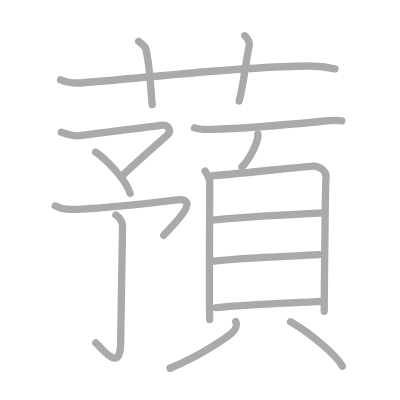
t = 0.00 s
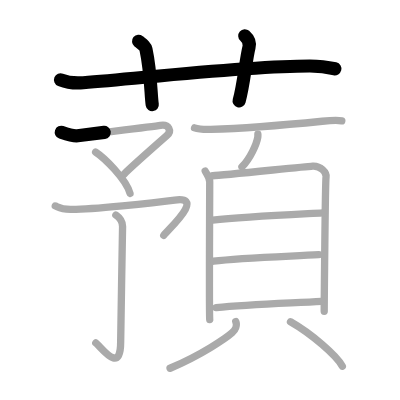
t = 3.25 s
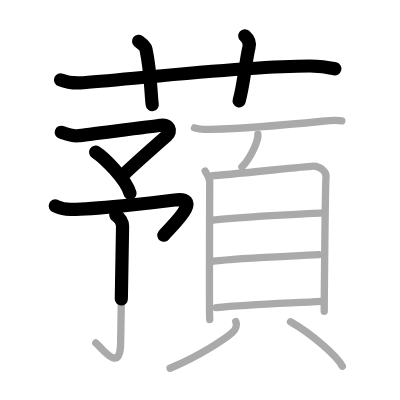
t = 6.50 s
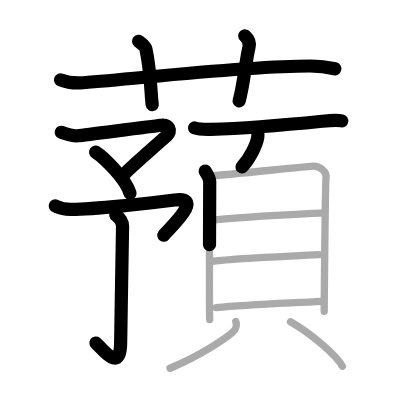
t = 9.50 s
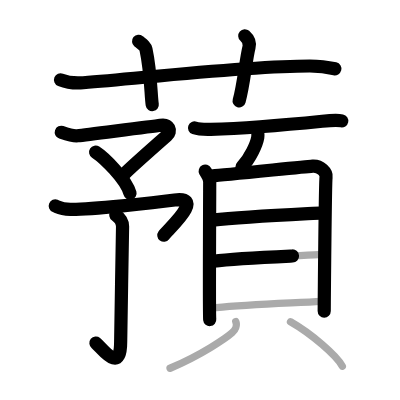
t = 12.75 s
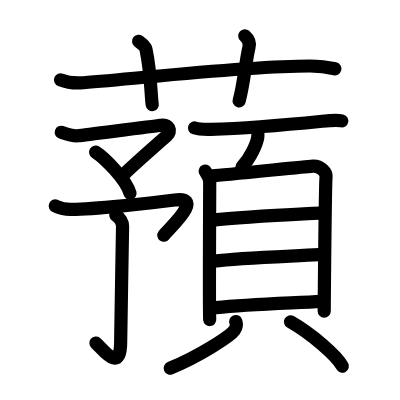
t = 16.00 s

The animated SVG that drew these frames (rendered in a browser with its animation timeline set to each time). Animation: 16 SMIL elements (animate=16); one cycle of 16.00 s.

<?xml version="1.0" standalone="no"?>
<!DOCTYPE svg PUBLIC "-//W3C//DTD SVG 1.1//EN"   "http://www.w3.org/Graphics/SVG/1.1/DTD/svg11.dtd">
<svg width="400px" height="400px"  version="1.1" xmlns="http://www.w3.org/2000/svg">
  <defs>
    <marker id="Triangle" viewBox="0 0 10 10" refX="0" refY="5" markerUnits="strokeWidth" markerWidth="3" style="stroke-opacity:0%;fill:#aaaaaa;" markerHeight="2" orient="auto">
      <path d="M 0 0 L 10 5 L 0 10 z" />
    </marker>
    
    <marker id="Arrow" viewBox="0 0 10 10" refX="5" refY="5" markerUnits="strokeWidth" markerWidth="1.8" style="stroke-opacity:0%;fill:#770000;" markerHeight="2" orient="auto">
      <path d="M 0 4 L 6 4 L 4 1 L 10 5 L 4 9 L 6 6 L 0 6 z" />
        <circle cx="5" cy="5" r="5" />
      </marker>
    
    <marker id="TriangleRed" viewBox="0 0 10 10" refX="0" refY="5" markerUnits="strokeWidth" markerWidth="3" style="stroke-opacity:0%;fill:#CC0000;" markerHeight="2" orient="auto">
      <path d="M 0 0 L 10 5 L 0 10 z" />
    </marker>
    
    <marker id="ArrowRed" viewBox="0 0 10 10" refX="5" refY="5" markerUnits="strokeWidth" markerWidth="1.8" style="stroke-opacity:0%;fill:#CC0000;" markerHeight="2" orient="auto">
      <path d="M 0 4 L 6 4 L 4 1 L 10 5 L 4 9 L 6 6 L 0 6 z" />
        <circle cx="5" cy="5" r="5" />
      </marker>
    
  </defs>
  
  <path style="fill:#ffffff; fill-opacity:100%; fill-rule:evenodd; stroke-width:0;" d="M 0 0 L 400px 0 L 400px 400px L 0 400px L 0 0" />

  <g transform="scale(3.6697247706422 3.6697247706422)">
<path style="fill:none; fill-opacity:0%; fill-rule:evenodd; stroke:#aaaaaa; stroke-opacity:100%; stroke-width: 1.5pt; stroke-linejoin:round; stroke-linecap:round;" d="M16.5 21.76c1.95 0.79 4.22 0.95 6.18 0.79C40.62 21.11 67 18 84.42 17.98c3.25 0 5.21 0.38 6.83 0.77"></path>
<path style="fill:none; fill-opacity:0%; fill-rule:evenodd; stroke:#aaaaaa; stroke-opacity:100%; stroke-width: 1.5pt; stroke-linejoin:round; stroke-linecap:round;" d="M37.77 11.25c1.41 1.15 1.85 1.5 2.01 2.21c1.4 6.62 1.31 12.64 1.71 15.04"></path>
<path style="fill:none; fill-opacity:0%; fill-rule:evenodd; stroke:#aaaaaa; stroke-opacity:100%; stroke-width: 1.5pt; stroke-linejoin:round; stroke-linecap:round;" d="M66.7 9.75c0.87 0.77 1.44 1.94 1.16 3.08c-0.87 3.47-1.44 10.24-2.7 14.67"></path>
<path style="fill:none; fill-opacity:0%; fill-rule:evenodd; stroke:#aaaaaa; stroke-opacity:100%; stroke-width: 1.5pt; stroke-linejoin:round; stroke-linecap:round;" d="M16.7 36.05c0.85 0.29 3.31 1.12 4.44 0.96c3.31-0.47 20.23-2.49 22.58-2.87c2.34-0.38 3.14 1.58 1.75 2.81c-2.4 2.11-10.22 9.04-11.7 10.55"></path>
<path style="fill:none; fill-opacity:0%; fill-rule:evenodd; stroke:#aaaaaa; stroke-opacity:100%; stroke-width: 1.5pt; stroke-linejoin:round; stroke-linecap:round;" d="M26.06 41.45c2.31 1.51 8.29 7.31 9.37 11.25"></path>
<path style="fill:none; fill-opacity:0%; fill-rule:evenodd; stroke:#aaaaaa; stroke-opacity:100%; stroke-width: 1.5pt; stroke-linejoin:round; stroke-linecap:round;" d="M15.06 56.12C16 56.5 16.5 57 19.15 57.05c5.35 0.11 23.1-1.8 28.46-2.54c8.49-1.17-1.76 7.96-2.99 9.64"></path>
<path style="fill:none; fill-opacity:0%; fill-rule:evenodd; stroke:#aaaaaa; stroke-opacity:100%; stroke-width: 1.5pt; stroke-linejoin:round; stroke-linecap:round;" d="M31.57 58.61c1.04 0.72 1.83 1.68 1.83 3.12c0 1.44-0.52 28.79-0.52 31.43c0 9.12-5.22 1.48-6.78 0.28"></path>
<path style="fill:none; fill-opacity:0%; fill-rule:evenodd; stroke:#aaaaaa; stroke-opacity:100%; stroke-width: 1.5pt; stroke-linejoin:round; stroke-linecap:round;" d="M53.01 34.85c1.15 0.41 3.25 0.44 4.4 0.41c8.83-0.26 23.33-1.51 30.41-2.22c1.91-0.19 4.37-0.3 5.32-0.1"></path>
<path style="fill:none; fill-opacity:0%; fill-rule:evenodd; stroke:#aaaaaa; stroke-opacity:100%; stroke-width: 1.5pt; stroke-linejoin:round; stroke-linecap:round;" d="M70.27 36.59c0.01 0.21 0.02 0.54-0.03 0.84c-0.3 1.77-1.99 5.67-4.31 8.05"></path>
<path style="fill:none; fill-opacity:0%; fill-rule:evenodd; stroke:#aaaaaa; stroke-opacity:100%; stroke-width: 1.5pt; stroke-linejoin:round; stroke-linecap:round;" d="M55.92 46.63c0.5 0.95 1.23 1.66 1.23 2.94s-0.17 36.25 0 37.52"></path>
<path style="fill:none; fill-opacity:0%; fill-rule:evenodd; stroke:#aaaaaa; stroke-opacity:100%; stroke-width: 1.5pt; stroke-linejoin:round; stroke-linecap:round;" d="M57.98 47.9c2.83-0.16 24.63-2.45 27.21-2.64c2.15-0.16 3.84 1.77 3.66 2.94c-0.23 1.47-0.5 35.66-0.5 36.62"></path>
<path style="fill:none; fill-opacity:0%; fill-rule:evenodd; stroke:#aaaaaa; stroke-opacity:100%; stroke-width: 1.5pt; stroke-linejoin:round; stroke-linecap:round;" d="M57.94 59.98c8.66-0.95 23.93-1.64 29.99-1.98"></path>
<path style="fill:none; fill-opacity:0%; fill-rule:evenodd; stroke:#aaaaaa; stroke-opacity:100%; stroke-width: 1.5pt; stroke-linejoin:round; stroke-linecap:round;" d="M58.17 71.18c7.41-0.96 20.96-1.33 28.69-1.78"></path>
<path style="fill:none; fill-opacity:0%; fill-rule:evenodd; stroke:#aaaaaa; stroke-opacity:100%; stroke-width: 1.5pt; stroke-linejoin:round; stroke-linecap:round;" d="M58.9 83.82c8.97-0.93 20.45-1.23 28.7-1.71"></path>
<path style="fill:none; fill-opacity:0%; fill-rule:evenodd; stroke:#aaaaaa; stroke-opacity:100%; stroke-width: 1.5pt; stroke-linejoin:round; stroke-linecap:round;" d="M64.24 87.61c0.46 1.04-0.11 2.31-1 3.09c-1.49 1.3-8.24 6.05-16.9 9.65"></path>
<path style="fill:none; fill-opacity:0%; fill-rule:evenodd; stroke:#aaaaaa; stroke-opacity:100%; stroke-width: 1.5pt; stroke-linejoin:round; stroke-linecap:round;" d="M79.16 87.69c5.76 3.28 12.56 9.23 14.13 12.1"></path>

<path style="fill:none; fill-opacity:0%; fill-rule:evenodd; stroke:#000000; stroke-opacity:100%; stroke-width: 2.7pt; stroke-linejoin:round; stroke-linecap:round;" d="M16.5 21.76c1.95 0.79 4.22 0.95 6.18 0.79C40.62 21.11 67 18 84.42 17.98c3.25 0 5.21 0.38 6.83 0.77" pathLength="100" stroke-dashoffset="100" stroke-dasharray="100 105"><animate id="dashAnim1" attributeName="stroke-dashoffset" from="100" to="0" dur="1s" calcMode="linear" fill="freeze"/></path>
<path style="fill:none; fill-opacity:0%; fill-rule:evenodd; stroke:#000000; stroke-opacity:100%; stroke-width: 2.7pt; stroke-linejoin:round; stroke-linecap:round;" d="M37.77 11.25c1.41 1.15 1.85 1.5 2.01 2.21c1.4 6.62 1.31 12.64 1.71 15.04" pathLength="100" stroke-dashoffset="100" stroke-dasharray="100 105"><animate id="dashAnim2" attributeName="stroke-dashoffset" from="100" to="0" dur="1s" calcMode="linear" begin="dashAnim1.end" fill="freeze"/></path>
<path style="fill:none; fill-opacity:0%; fill-rule:evenodd; stroke:#000000; stroke-opacity:100%; stroke-width: 2.7pt; stroke-linejoin:round; stroke-linecap:round;" d="M66.7 9.75c0.87 0.77 1.44 1.94 1.16 3.08c-0.87 3.47-1.44 10.24-2.7 14.67" pathLength="100" stroke-dashoffset="100" stroke-dasharray="100 105"><animate id="dashAnim3" attributeName="stroke-dashoffset" from="100" to="0" dur="1s" calcMode="linear" begin="dashAnim2.end" fill="freeze"/></path>
<path style="fill:none; fill-opacity:0%; fill-rule:evenodd; stroke:#000000; stroke-opacity:100%; stroke-width: 2.7pt; stroke-linejoin:round; stroke-linecap:round;" d="M16.7 36.05c0.85 0.29 3.31 1.12 4.44 0.96c3.31-0.47 20.23-2.49 22.58-2.87c2.34-0.38 3.14 1.58 1.75 2.81c-2.4 2.11-10.22 9.04-11.7 10.55" pathLength="100" stroke-dashoffset="100" stroke-dasharray="100 105"><animate id="dashAnim4" attributeName="stroke-dashoffset" from="100" to="0" dur="1s" calcMode="linear" begin="dashAnim3.end" fill="freeze"/></path>
<path style="fill:none; fill-opacity:0%; fill-rule:evenodd; stroke:#000000; stroke-opacity:100%; stroke-width: 2.7pt; stroke-linejoin:round; stroke-linecap:round;" d="M26.06 41.45c2.31 1.51 8.29 7.31 9.37 11.25" pathLength="100" stroke-dashoffset="100" stroke-dasharray="100 105"><animate id="dashAnim5" attributeName="stroke-dashoffset" from="100" to="0" dur="1s" calcMode="linear" begin="dashAnim4.end" fill="freeze"/></path>
<path style="fill:none; fill-opacity:0%; fill-rule:evenodd; stroke:#000000; stroke-opacity:100%; stroke-width: 2.7pt; stroke-linejoin:round; stroke-linecap:round;" d="M15.06 56.12C16 56.5 16.5 57 19.15 57.05c5.35 0.11 23.1-1.8 28.46-2.54c8.49-1.17-1.76 7.96-2.99 9.64" pathLength="100" stroke-dashoffset="100" stroke-dasharray="100 105"><animate id="dashAnim6" attributeName="stroke-dashoffset" from="100" to="0" dur="1s" calcMode="linear" begin="dashAnim5.end" fill="freeze"/></path>
<path style="fill:none; fill-opacity:0%; fill-rule:evenodd; stroke:#000000; stroke-opacity:100%; stroke-width: 2.7pt; stroke-linejoin:round; stroke-linecap:round;" d="M31.57 58.61c1.04 0.72 1.83 1.68 1.83 3.12c0 1.44-0.52 28.79-0.52 31.43c0 9.12-5.22 1.48-6.78 0.28" pathLength="100" stroke-dashoffset="100" stroke-dasharray="100 105"><animate id="dashAnim7" attributeName="stroke-dashoffset" from="100" to="0" dur="1s" calcMode="linear" begin="dashAnim6.end" fill="freeze"/></path>
<path style="fill:none; fill-opacity:0%; fill-rule:evenodd; stroke:#000000; stroke-opacity:100%; stroke-width: 2.7pt; stroke-linejoin:round; stroke-linecap:round;" d="M53.01 34.85c1.15 0.41 3.25 0.44 4.4 0.41c8.83-0.26 23.33-1.51 30.41-2.22c1.91-0.19 4.37-0.3 5.32-0.1" pathLength="100" stroke-dashoffset="100" stroke-dasharray="100 105"><animate id="dashAnim8" attributeName="stroke-dashoffset" from="100" to="0" dur="1s" calcMode="linear" begin="dashAnim7.end" fill="freeze"/></path>
<path style="fill:none; fill-opacity:0%; fill-rule:evenodd; stroke:#000000; stroke-opacity:100%; stroke-width: 2.7pt; stroke-linejoin:round; stroke-linecap:round;" d="M70.27 36.59c0.01 0.21 0.02 0.54-0.03 0.84c-0.3 1.77-1.99 5.67-4.31 8.05" pathLength="100" stroke-dashoffset="100" stroke-dasharray="100 105"><animate id="dashAnim9" attributeName="stroke-dashoffset" from="100" to="0" dur="1s" calcMode="linear" begin="dashAnim8.end" fill="freeze"/></path>
<path style="fill:none; fill-opacity:0%; fill-rule:evenodd; stroke:#000000; stroke-opacity:100%; stroke-width: 2.7pt; stroke-linejoin:round; stroke-linecap:round;" d="M55.92 46.63c0.5 0.95 1.23 1.66 1.23 2.94s-0.17 36.25 0 37.52" pathLength="100" stroke-dashoffset="100" stroke-dasharray="100 105"><animate id="dashAnim10" attributeName="stroke-dashoffset" from="100" to="0" dur="1s" calcMode="linear" begin="dashAnim9.end" fill="freeze"/></path>
<path style="fill:none; fill-opacity:0%; fill-rule:evenodd; stroke:#000000; stroke-opacity:100%; stroke-width: 2.7pt; stroke-linejoin:round; stroke-linecap:round;" d="M57.98 47.9c2.83-0.16 24.63-2.45 27.21-2.64c2.15-0.16 3.84 1.77 3.66 2.94c-0.23 1.47-0.5 35.66-0.5 36.62" pathLength="100" stroke-dashoffset="100" stroke-dasharray="100 105"><animate id="dashAnim11" attributeName="stroke-dashoffset" from="100" to="0" dur="1s" calcMode="linear" begin="dashAnim10.end" fill="freeze"/></path>
<path style="fill:none; fill-opacity:0%; fill-rule:evenodd; stroke:#000000; stroke-opacity:100%; stroke-width: 2.7pt; stroke-linejoin:round; stroke-linecap:round;" d="M57.94 59.98c8.66-0.95 23.93-1.64 29.99-1.98" pathLength="100" stroke-dashoffset="100" stroke-dasharray="100 105"><animate id="dashAnim12" attributeName="stroke-dashoffset" from="100" to="0" dur="1s" calcMode="linear" begin="dashAnim11.end" fill="freeze"/></path>
<path style="fill:none; fill-opacity:0%; fill-rule:evenodd; stroke:#000000; stroke-opacity:100%; stroke-width: 2.7pt; stroke-linejoin:round; stroke-linecap:round;" d="M58.17 71.18c7.41-0.96 20.96-1.33 28.69-1.78" pathLength="100" stroke-dashoffset="100" stroke-dasharray="100 105"><animate id="dashAnim13" attributeName="stroke-dashoffset" from="100" to="0" dur="1s" calcMode="linear" begin="dashAnim12.end" fill="freeze"/></path>
<path style="fill:none; fill-opacity:0%; fill-rule:evenodd; stroke:#000000; stroke-opacity:100%; stroke-width: 2.7pt; stroke-linejoin:round; stroke-linecap:round;" d="M58.9 83.82c8.97-0.93 20.45-1.23 28.7-1.71" pathLength="100" stroke-dashoffset="100" stroke-dasharray="100 105"><animate id="dashAnim14" attributeName="stroke-dashoffset" from="100" to="0" dur="1s" calcMode="linear" begin="dashAnim13.end" fill="freeze"/></path>
<path style="fill:none; fill-opacity:0%; fill-rule:evenodd; stroke:#000000; stroke-opacity:100%; stroke-width: 2.7pt; stroke-linejoin:round; stroke-linecap:round;" d="M64.24 87.61c0.46 1.04-0.11 2.31-1 3.09c-1.49 1.3-8.24 6.05-16.9 9.65" pathLength="100" stroke-dashoffset="100" stroke-dasharray="100 105"><animate id="dashAnim15" attributeName="stroke-dashoffset" from="100" to="0" dur="1s" calcMode="linear" begin="dashAnim14.end" fill="freeze"/></path>
<path style="fill:none; fill-opacity:0%; fill-rule:evenodd; stroke:#000000; stroke-opacity:100%; stroke-width: 2.7pt; stroke-linejoin:round; stroke-linecap:round;" d="M79.16 87.69c5.76 3.28 12.56 9.23 14.13 12.1" pathLength="100" stroke-dashoffset="100" stroke-dasharray="100 105"><animate id="dashAnim16" attributeName="stroke-dashoffset" from="100" to="0" dur="1s" calcMode="linear" begin="dashAnim15.end" fill="freeze"/></path>

</g>

</svg>  
          
